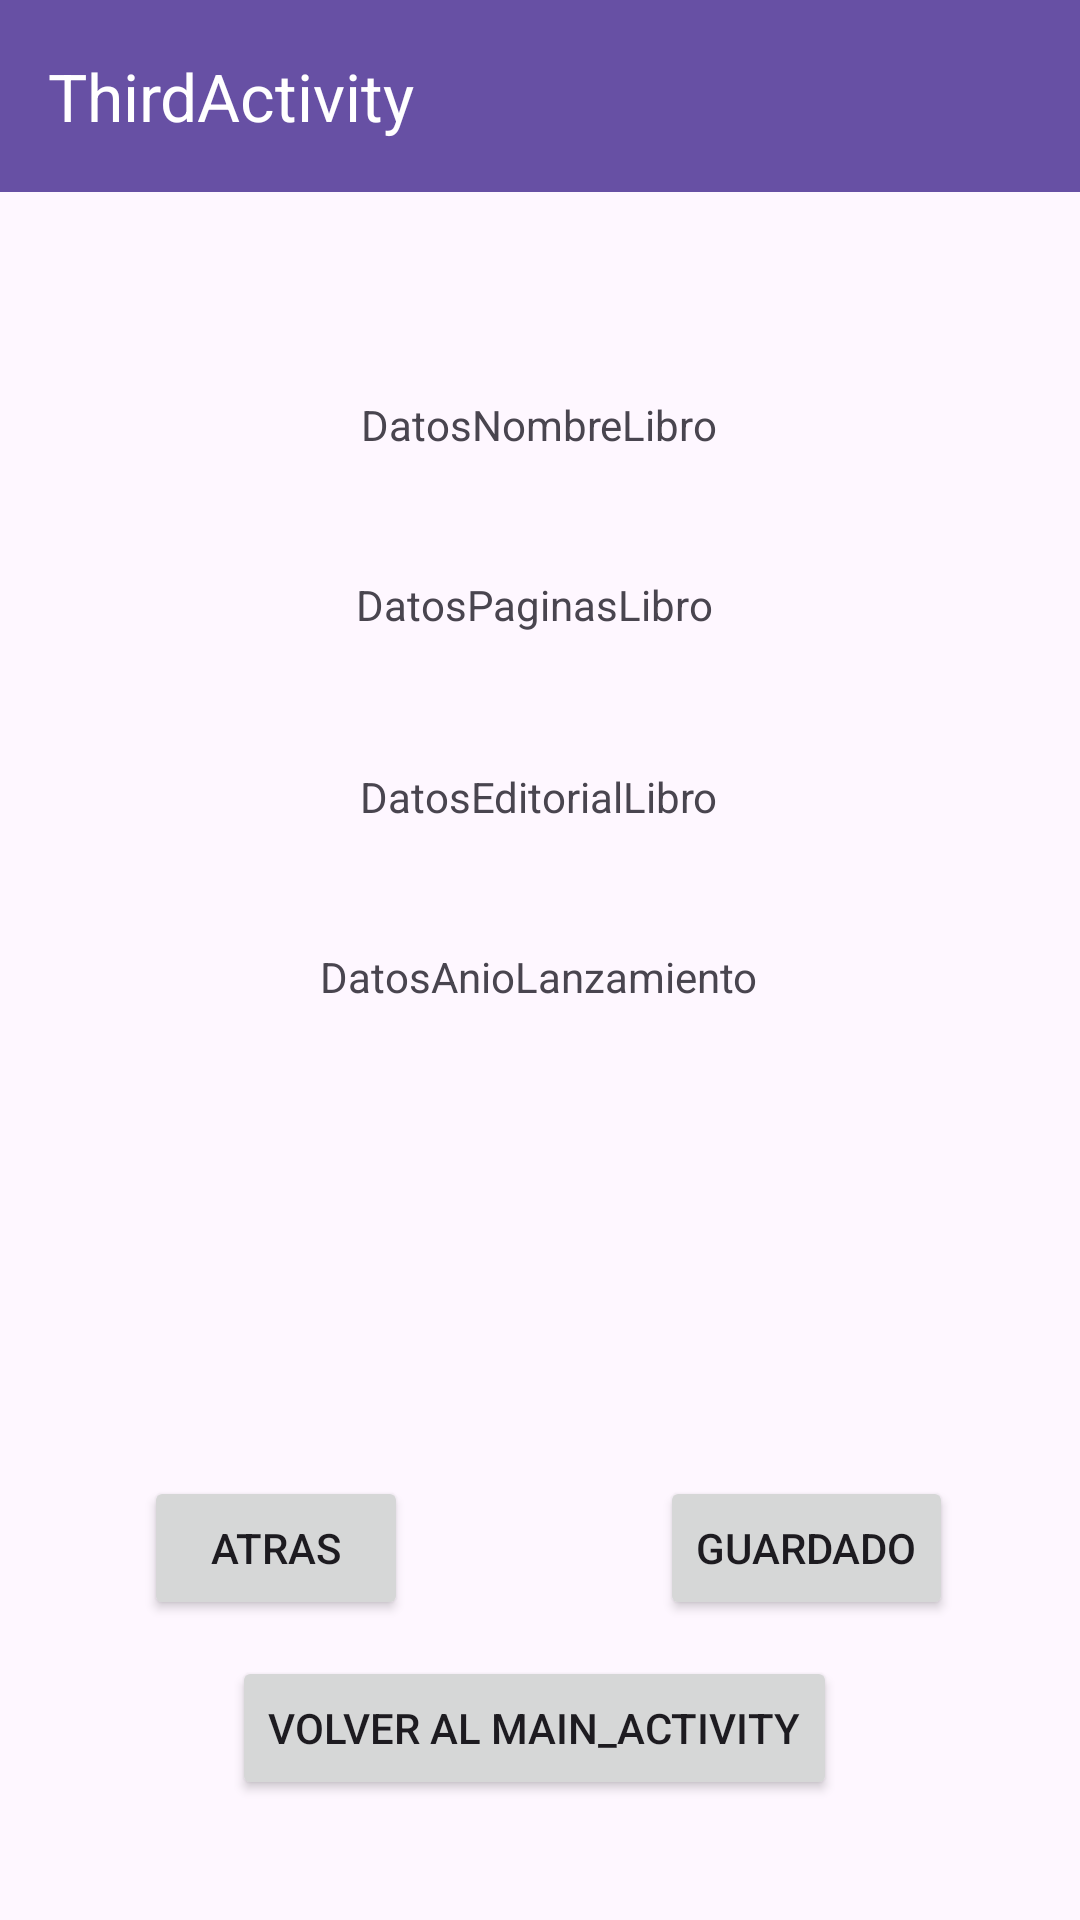

Here is an Android app screen rendered from its layout file. Give the layout XML and the strings, colors and styles it references.
<!-- AndroidManifest.xml: application theme Theme.ExamenRec2EV_Final -->
<!-- res/layout/activity_third.xml -->
<?xml version="1.0" encoding="utf-8"?>
<androidx.constraintlayout.widget.ConstraintLayout xmlns:android="http://schemas.android.com/apk/res/android"
    xmlns:app="http://schemas.android.com/apk/res-auto"
    xmlns:tools="http://schemas.android.com/tools"
    android:layout_width="match_parent"
    android:layout_height="match_parent"
    tools:context=".ThirdActivity">

    <androidx.appcompat.widget.Toolbar
        android:id="@+id/toolbar3"
        android:layout_width="match_parent"
        android:layout_height="wrap_content"
        android:background="?attr/colorPrimary"
        android:minHeight="?attr/actionBarSize"
        android:theme="?attr/actionBarTheme"
        app:title="ThirdActivity"
        app:titleTextColor="@color/white"
        app:layout_constraintEnd_toEndOf="parent"
        app:layout_constraintStart_toStartOf="parent"
        app:layout_constraintTop_toTopOf="parent" />

    <TextView
        android:id="@+id/textView"
        android:layout_width="wrap_content"
        android:layout_height="wrap_content"
        android:layout_marginTop="132dp"
        android:text="DatosNombreLibro"
        app:layout_constraintEnd_toEndOf="parent"
        app:layout_constraintHorizontal_bias="0.498"
        app:layout_constraintStart_toStartOf="parent"
        app:layout_constraintTop_toTopOf="parent" />

    <TextView
        android:id="@+id/textView2"
        android:layout_width="wrap_content"
        android:layout_height="wrap_content"
        android:layout_marginTop="192dp"
        android:text="DatosPaginasLibro"
        app:layout_constraintEnd_toEndOf="parent"
        app:layout_constraintHorizontal_bias="0.492"
        app:layout_constraintStart_toStartOf="parent"
        app:layout_constraintTop_toTopOf="parent" />

    <TextView
        android:id="@+id/textView3"
        android:layout_width="wrap_content"
        android:layout_height="wrap_content"
        android:layout_marginTop="256dp"
        android:text="DatosEditorialLibro"
        app:layout_constraintEnd_toEndOf="parent"
        app:layout_constraintHorizontal_bias="0.498"
        app:layout_constraintStart_toStartOf="parent"
        app:layout_constraintTop_toTopOf="parent" />

    <TextView
        android:id="@+id/textView4"
        android:layout_width="wrap_content"
        android:layout_height="wrap_content"
        android:layout_marginTop="316dp"
        android:text="DatosAnioLanzamiento"
        app:layout_constraintEnd_toEndOf="parent"
        app:layout_constraintHorizontal_bias="0.498"
        app:layout_constraintStart_toStartOf="parent"
        app:layout_constraintTop_toTopOf="parent" />

    <Button
        android:id="@+id/button4"
        android:layout_width="wrap_content"
        android:layout_height="wrap_content"
        android:layout_marginBottom="100dp"
        android:text="GUARDADO"
        app:layout_constraintBottom_toBottomOf="parent"
        app:layout_constraintEnd_toEndOf="parent"
        app:layout_constraintHorizontal_bias="0.838"
        app:layout_constraintStart_toStartOf="parent" />

    <Button
        android:id="@+id/button5"
        android:layout_width="wrap_content"
        android:layout_height="wrap_content"
        android:layout_marginBottom="100dp"
        android:text="ATRAS"
        app:layout_constraintBottom_toBottomOf="parent"
        app:layout_constraintEnd_toEndOf="parent"
        app:layout_constraintHorizontal_bias="0.176"
        app:layout_constraintStart_toStartOf="parent" />

    <Button
        android:id="@+id/button6"
        android:layout_width="wrap_content"
        android:layout_height="wrap_content"
        android:layout_marginBottom="40dp"
        android:text="VOLVER AL MAIN_ACTIVITY"
        app:layout_constraintBottom_toBottomOf="parent"
        app:layout_constraintEnd_toEndOf="parent"
        app:layout_constraintHorizontal_bias="0.489"
        app:layout_constraintStart_toStartOf="parent" />
</androidx.constraintlayout.widget.ConstraintLayout>
<!-- resources referenced by this layout -->
<resources>
  <style name="Theme.ExamenRec2EV_Final" parent="Base.Theme.ExamenRec2EV_Final" />
  <style name="Base.Theme.ExamenRec2EV_Final" parent="Theme.Material3.DayNight.NoActionBar">
          
          
      </style>
  <!-- not gathered from this repository: default colours our renderer supplied (Android Studio template values) -->
  <color name="white">#FFFFFFFF</color>
</resources>
